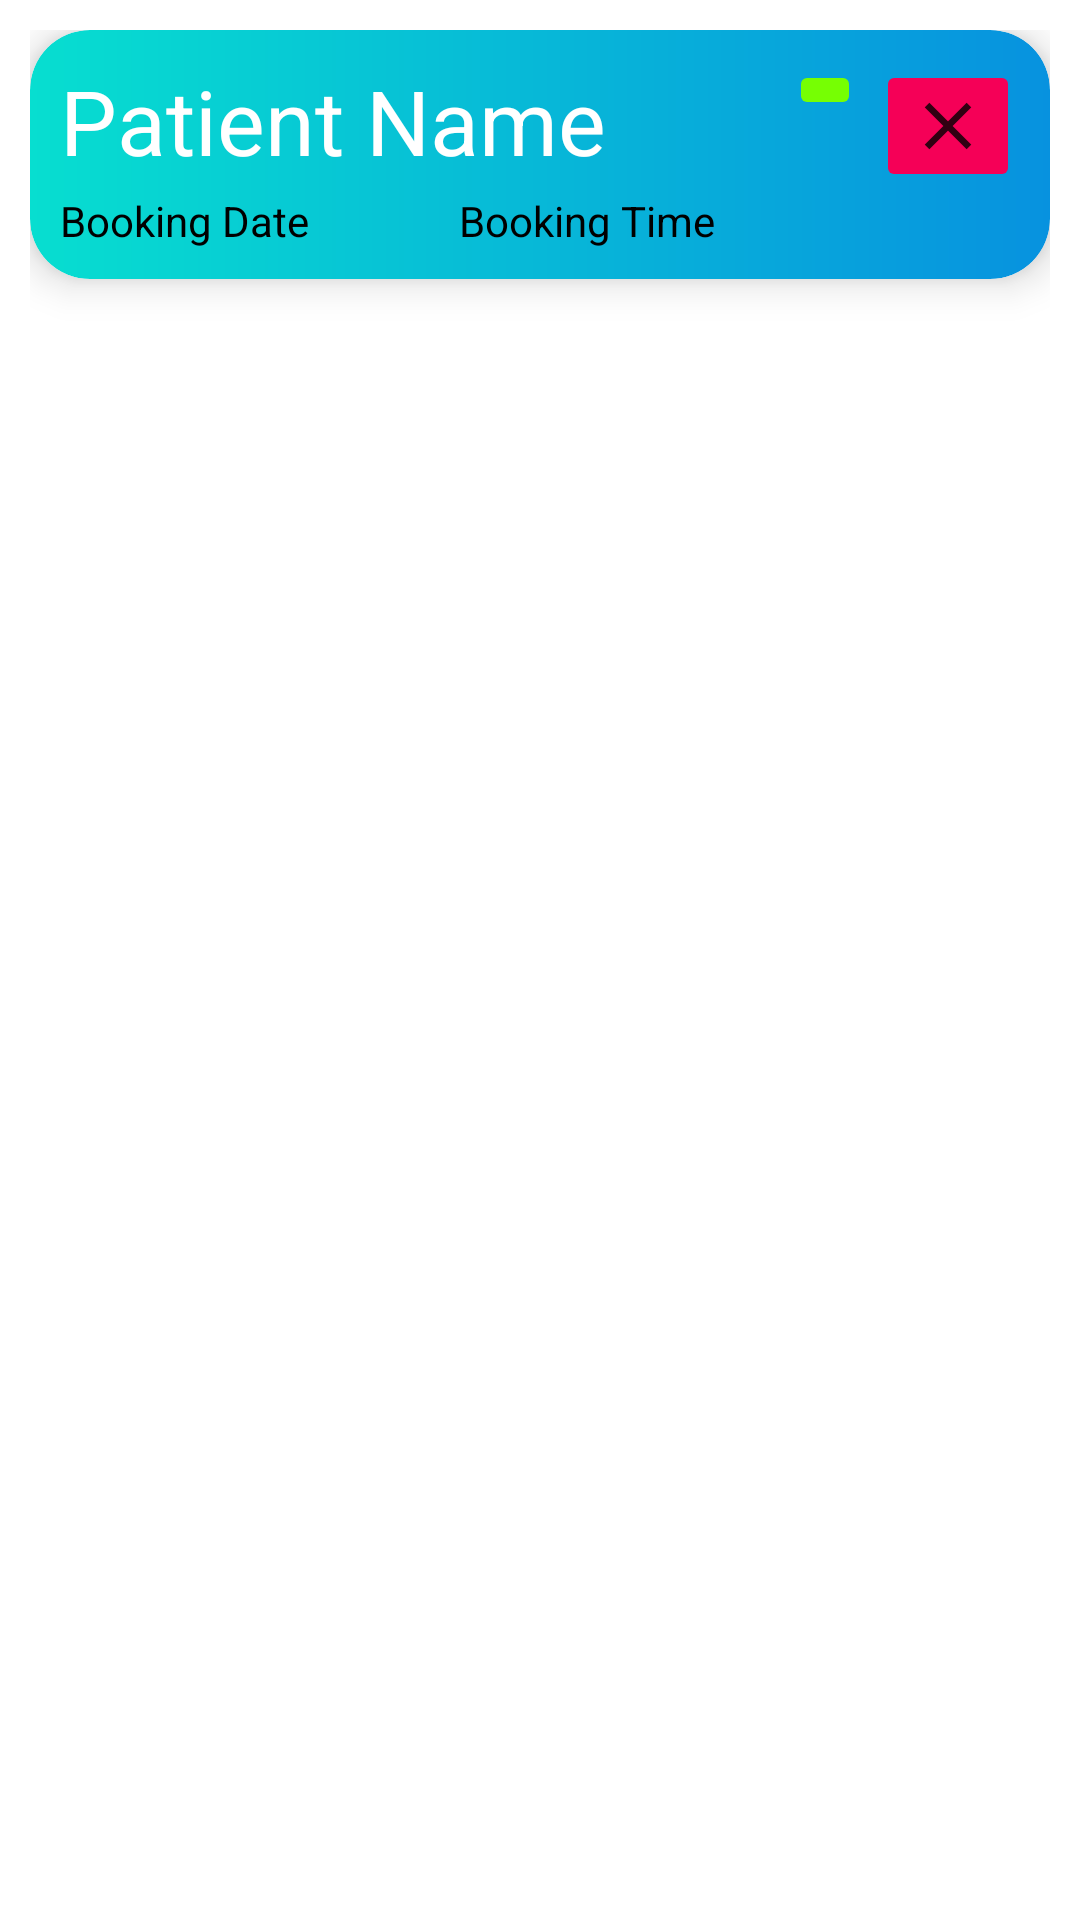

Layout XML and referenced resources for this Android screen:
<!-- AndroidManifest.xml: application theme Theme.MedCare -->
<!-- res/layout/booking_list_item.xml -->
<?xml version="1.0" encoding="utf-8"?>
<RelativeLayout xmlns:android="http://schemas.android.com/apk/res/android"
    android:layout_width="match_parent"
    android:layout_height="wrap_content"

    xmlns:app="http://schemas.android.com/apk/res-auto"
    android:padding="10dp"
    >
    <androidx.cardview.widget.CardView
        android:layout_width="match_parent"
        android:layout_height="wrap_content"
        android:id="@+id/bookingItem"
        android:layout_centerHorizontal="true"
        app:cardElevation="8dp"
        android:padding="10dp"
        app:cardCornerRadius="20dp"
        >

        <LinearLayout
            android:layout_width="match_parent"
            android:layout_height="wrap_content"
            android:padding="10dp"
            android:orientation="vertical"
            android:background="@drawable/list_item_design"
            >
            <RelativeLayout
                android:layout_width="match_parent"
                android:layout_height="wrap_content">
                <LinearLayout
                    android:layout_width="match_parent"
                    android:layout_height="wrap_content"
                    android:orientation="horizontal"
                    >
                    <TextView
                        android:id="@+id/item_heading"
                        android:layout_width="wrap_content"
                        android:layout_height="wrap_content"
                        android:text="Patient Name"
                        android:textColor="@color/white"
                        android:textSize="30dp"

                        />


                </LinearLayout>

                <ImageButton
                    android:id="@+id/booking_activeBtn"
                    android:layout_width="wrap_content"
                    android:layout_height="wrap_content"
                    android:layout_marginRight="5dp"
                    android:layout_toLeftOf="@+id/booking_cancelBtn"
                    android:backgroundTint="#76FF03"
                    android:src="@drawable/ic_correct"

                    />
                <ImageButton
                    android:layout_width="wrap_content"
                    android:layout_height="wrap_content"
                    android:layout_alignParentEnd="true"
                    android:backgroundTint="#F50057"
                    android:id="@+id/booking_cancelBtn"
                    android:src="@drawable/ic_wrong"
                    />

            </RelativeLayout>



            <LinearLayout
                android:layout_width="match_parent"
                android:layout_height="wrap_content"
                android:orientation="horizontal"
                >

                <TextView
                    android:layout_width="wrap_content"
                    android:layout_height="match_parent"
                    android:text="Booking Date"
                    android:textColor="@color/black"
                    android:id="@+id/booking_item_date"
                    />
                <TextView
                    android:layout_width="wrap_content"
                    android:layout_height="match_parent"
                    android:text="Booking Time"
                    android:layout_marginLeft="50dp"
                    android:textColor="@color/black"
                    android:id="@+id/booking_item_time"
                    />


            </LinearLayout>
        </LinearLayout>

    </androidx.cardview.widget.CardView>


</RelativeLayout>
<!-- resources referenced by this layout -->
<resources>
  <color name="black">#000000</color>
  <color name="white">#FFFFFF</color>
  <!-- drawable ic_wrong (drawable-anydpi) -->
  <vector xmlns:android="http://schemas.android.com/apk/res/android"
      android:width="24dp"
      android:height="24dp"
      android:viewportWidth="24"
      android:viewportHeight="24"
      android:tint="#000000"
      android:alpha="0.8">
    <group android:scaleX="1.1111112"
        android:scaleY="1.1111112"
        android:translateX="-1.3333334"
        android:translateY="-1.3333334">
      <path
          android:fillColor="@android:color/white"
          android:pathData="M19,6.41L17.59,5 12,10.59 6.41,5 5,6.41 10.59,12 5,17.59 6.41,19 12,13.41 17.59,19 19,17.59 13.41,12 19,6.41z"/>
    </group>
  </vector>
  <!-- drawable list_item_design (drawable) -->
  <?xml version="1.0" encoding="utf-8"?>
  <shape xmlns:android="http://schemas.android.com/apk/res/android" android:shape="rectangle">
      <gradient android:startColor="#07ded0" android:endColor="#0792df" android:type="linear"/>
      <corners android:radius="20dp"/>
  </shape>
  <style name="Theme.MedCare" parent="Theme.MaterialComponents.DayNight.DarkActionBar">
          
          <item name="colorPrimary">@color/purple</item>
          <item name="colorPrimaryVariant">@color/purple_700</item>
          <item name="colorOnPrimary">@color/white</item>
          
          <item name="colorSecondary">#8CD13D</item>
          <item name="colorSecondaryVariant">@color/dark_orange</item>
          <item name="colorOnSecondary">#444B73</item>
          
          <item name="android:statusBarColor" tools:targetApi="l">?attr/colorSecondary</item>
          <item name="android:actionBarTheme">?attr/colorOnSecondary</item>
          
      </style>
  <color name="purple">#9402BB</color>
  <color name="purple_700">#FF3700B3</color>
  <color name="dark_orange">#F44336</color>
</resources>
